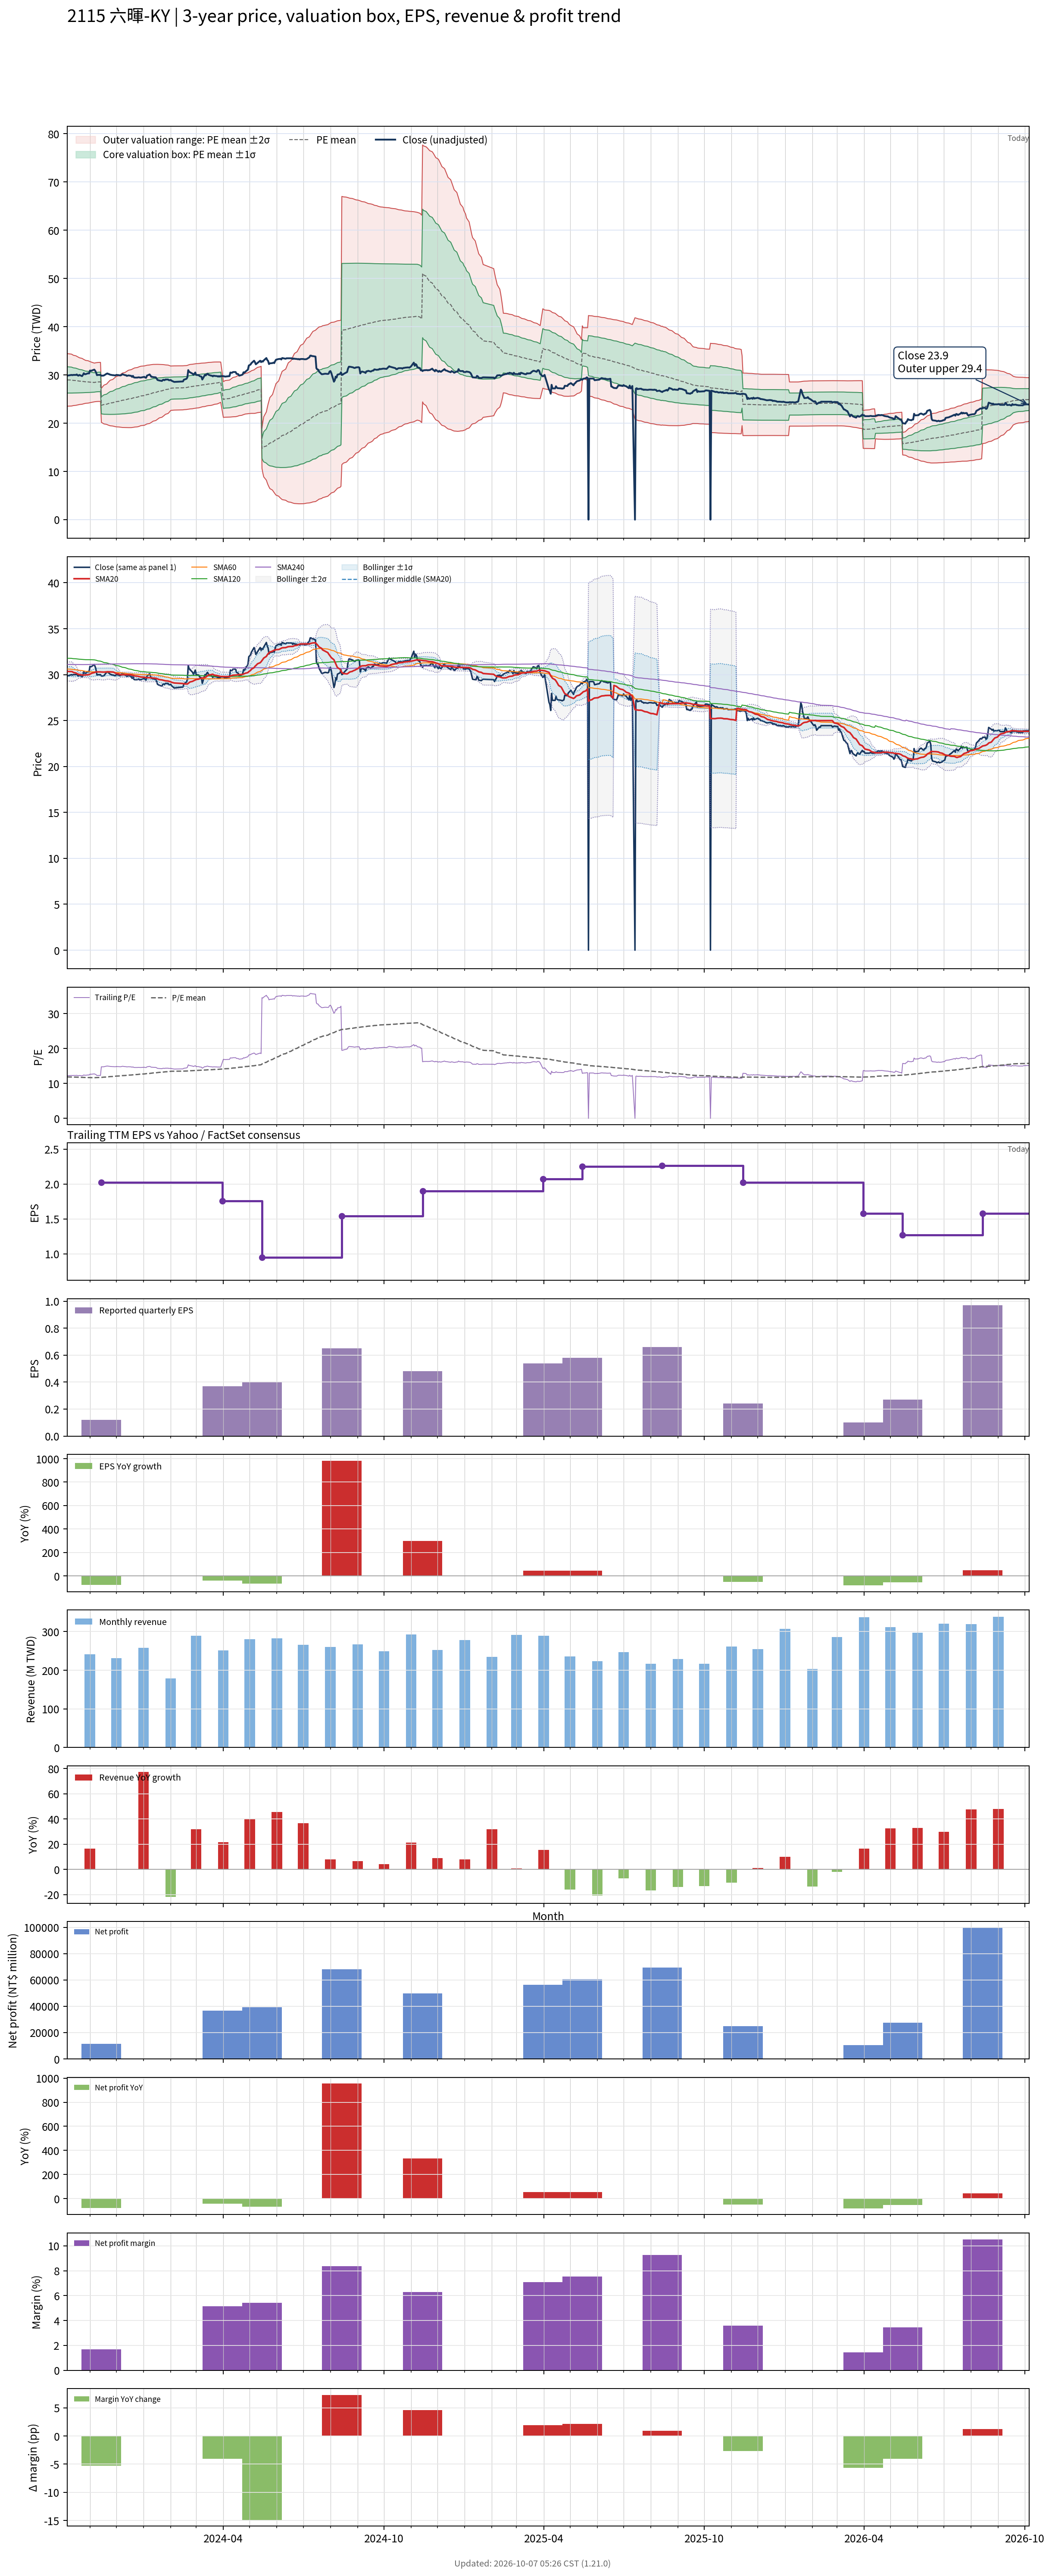

The table this chart was drawn from, first rows:
# chart-version: skill-stock-dynamic-val…
date, close, available_date, period_end, eps, ttm_eps, pe, pe_mean, pe_std, price_m2, price_m1, price_mean, price_p1, price_p2, forward_eps, forward_pe, forward_pe_mean, forward_pe_std, forward_price_m2, forward_price_m1, forward_price_mean, forward_price_p1, forward_price_p2, sma20
2023-10-06, 29.85, 2023-08-14, 2023-06-30, 0.06, 2.44, 12.23, 11.87, 1.117, 23.52, 26.24, 28.97, 31.69, 34.42, , , , , , , , , , 30.35
2023-10-11, 30, 2023-08-14, 2023-06-30, 0.06, 2.44, 12.3, 11.86, 1.102, 23.56, 26.25, 28.94, 31.62, 34.31, , , , , , , , , , 30.34
2023-10-12, 29.95, 2023-08-14, 2023-06-30, 0.06, 2.44, 12.27, 11.85, 1.087, 23.6, 26.25, 28.9, 31.55, 34.21, , , , , , , , , , 30.32
2023-10-13, 30, 2023-08-14, 2023-06-30, 0.06, 2.44, 12.3, 11.83, 1.069, 23.65, 26.26, 28.87, 31.48, 34.08, , , , , , , , , , 30.25
2023-10-16, 30, 2023-08-14, 2023-06-30, 0.06, 2.44, 12.3, 11.82, 1.051, 23.7, 26.27, 28.83, 31.4, 33.96, , , , , , , , , , 30.18
2023-10-17, 30.1, 2023-08-14, 2023-06-30, 0.06, 2.44, 12.34, 11.8, 1.036, 23.75, 26.27, 28.8, 31.33, 33.86, , , , , , , , , , 30.13
2023-10-18, 29.9, 2023-08-14, 2023-06-30, 0.06, 2.44, 12.25, 11.79, 1.021, 23.79, 26.28, 28.77, 31.26, 33.75, , , , , , , , , , 30.07
2023-10-19, 29.85, 2023-08-14, 2023-06-30, 0.06, 2.44, 12.23, 11.78, 1.009, 23.82, 26.28, 28.74, 31.21, 33.67, , , , , , , , , , 30.02
2023-10-20, 30, 2023-08-14, 2023-06-30, 0.06, 2.44, 12.3, 11.77, 0.9922, 23.87, 26.29, 28.71, 31.13, 33.56, , , , , , , , , , 30.01
2023-10-23, 29.75, 2023-08-14, 2023-06-30, 0.06, 2.44, 12.19, 11.75, 0.9733, 23.93, 26.3, 28.68, 31.05, 33.43, , , , , , , , , , 29.97
2023-10-24, 30, 2023-08-14, 2023-06-30, 0.06, 2.44, 12.3, 11.74, 0.956, 23.98, 26.32, 28.65, 30.98, 33.31, , , , , , , , , , 29.95
2023-10-25, 30.35, 2023-08-14, 2023-06-30, 0.06, 2.44, 12.44, 11.73, 0.9402, 24.03, 26.33, 28.62, 30.92, 33.21, , , , , , , , , , 29.95
2023-10-26, 30.15, 2023-08-14, 2023-06-30, 0.06, 2.44, 12.36, 11.72, 0.9259, 24.08, 26.34, 28.6, 30.85, 33.11, , , , , , , , , , 29.96
2023-10-27, 30.15, 2023-08-14, 2023-06-30, 0.06, 2.44, 12.36, 11.71, 0.9116, 24.12, 26.35, 28.57, 30.79, 33.02, , , , , , , , , , 29.97
2023-10-30, 30.35, 2023-08-14, 2023-06-30, 0.06, 2.44, 12.44, 11.7, 0.8989, 24.16, 26.36, 28.55, 30.74, 32.94, , , , , , , , , , 29.99
2023-10-31, 30.3, 2023-08-14, 2023-06-30, 0.06, 2.44, 12.42, 11.69, 0.8852, 24.21, 26.37, 28.53, 30.69, 32.85, , , , , , , , , , 30.01
2023-11-01, 30.9, 2023-08-14, 2023-06-30, 0.06, 2.44, 12.66, 11.68, 0.8739, 24.24, 26.38, 28.51, 30.64, 32.77, , , , , , , , , , 30.05
2023-11-02, 30.85, 2023-08-14, 2023-06-30, 0.06, 2.44, 12.64, 11.68, 0.8614, 24.29, 26.39, 28.49, 30.59, 32.69, , , , , , , , , , 30.1
2023-11-03, 30.9, 2023-08-14, 2023-06-30, 0.06, 2.44, 12.66, 11.67, 0.852, 24.32, 26.4, 28.48, 30.55, 32.63, , , , , , , , , , 30.16
2023-11-06, 31.1, 2023-08-14, 2023-06-30, 0.06, 2.44, 12.75, 11.66, 0.8218, 24.43, 26.44, 28.44, 30.45, 32.45, , , , , , , , , , 30.22
2023-11-07, 30.85, 2023-08-14, 2023-06-30, 0.06, 2.44, 12.64, 11.67, 0.824, 24.46, 26.47, 28.48, 30.49, 32.5, , , , , , , , , , 30.27
2023-11-08, 30.5, 2023-08-14, 2023-06-30, 0.06, 2.44, 12.5, 11.68, 0.8251, 24.48, 26.49, 28.51, 30.52, 32.53, , , , , , , , , , 30.3
2023-11-09, 29.95, 2023-08-14, 2023-06-30, 0.06, 2.44, 12.27, 11.69, 0.8263, 24.49, 26.51, 28.53, 30.54, 32.56, , , , , , , , , , 30.3
2023-11-10, 30, 2023-08-14, 2023-06-30, 0.06, 2.44, 12.3, 11.7, 0.8279, 24.5, 26.52, 28.54, 30.56, 32.58, , , , , , , , , , 30.3
2023-11-13, 30, 2023-08-14, 2023-06-30, 0.06, 2.44, 12.3, 11.71, 0.8289, 24.52, 26.54, 28.56, 30.59, 32.61, , , , , , , , , , 30.3
2023-11-14, 29.85, 2023-11-14, 2023-09-30, 0.12, 2.02, 14.78, 11.74, 0.874, 20.18, 21.94, 23.71, 25.47, 27.24, , , , , , , , , , 30.29
2023-11-15, 29.85, 2023-11-14, 2023-09-30, 0.12, 2.02, 14.78, 11.76, 0.9163, 20.06, 21.91, 23.76, 25.61, 27.47, , , , , , , , , , 30.28
2023-11-16, 29.85, 2023-11-14, 2023-09-30, 0.12, 2.02, 14.78, 11.79, 0.9567, 19.95, 21.88, 23.81, 25.75, 27.68, , , , , , , , , , 30.28
2023-11-17, 29.9, 2023-11-14, 2023-09-30, 0.12, 2.02, 14.8, 11.82, 0.9953, 19.85, 21.86, 23.87, 25.88, 27.89, , , , , , , , , , 30.28
2023-11-20, 30.25, 2023-11-14, 2023-09-30, 0.12, 2.02, 14.98, 11.85, 1.035, 19.75, 21.84, 23.93, 26.02, 28.11, , , , , , , , , , 30.3
2023-11-21, 30.3, 2023-11-14, 2023-09-30, 0.12, 2.02, 15, 11.88, 1.072, 19.66, 21.83, 23.99, 26.16, 28.33, , , , , , , , , , 30.32
2023-11-22, 30.2, 2023-11-14, 2023-09-30, 0.12, 2.02, 14.95, 11.91, 1.106, 19.59, 21.82, 24.06, 26.29, 28.53, , , , , , , , , , 30.31
2023-11-23, 30.15, 2023-11-14, 2023-09-30, 0.12, 2.02, 14.93, 11.94, 1.138, 19.52, 21.82, 24.12, 26.42, 28.72, , , , , , , , , , 30.31
2023-11-24, 30.05, 2023-11-14, 2023-09-30, 0.12, 2.02, 14.88, 11.97, 1.167, 19.46, 21.82, 24.18, 26.54, 28.9, , , , , , , , , , 30.3
2023-11-27, 29.95, 2023-11-14, 2023-09-30, 0.12, 2.02, 14.83, 12, 1.195, 19.41, 21.82, 24.24, 26.65, 29.07, , , , , , , , , , 30.29
2023-11-28, 29.95, 2023-11-14, 2023-09-30, 0.12, 2.02, 14.83, 12.03, 1.221, 19.36, 21.83, 24.3, 26.76, 29.23, , , , , , , , , , 30.27
2023-11-29, 29.9, 2023-11-14, 2023-09-30, 0.12, 2.02, 14.8, 12.06, 1.246, 19.32, 21.83, 24.35, 26.87, 29.39, , , , , , , , , , 30.22
2023-11-30, 29.9, 2023-11-14, 2023-09-30, 0.12, 2.02, 14.8, 12.08, 1.27, 19.28, 21.84, 24.41, 26.97, 29.54, , , , , , , , , , 30.17
2023-12-01, 30, 2023-11-14, 2023-09-30, 0.12, 2.02, 14.85, 12.11, 1.293, 19.24, 21.85, 24.47, 27.08, 29.69, , , , , , , , , , 30.12
2023-12-04, 29.95, 2023-11-14, 2023-09-30, 0.12, 2.02, 14.83, 12.14, 1.315, 19.21, 21.87, 24.52, 27.18, 29.84, , , , , , , , , , 30.07
2023-12-05, 29.9, 2023-11-14, 2023-09-30, 0.12, 2.02, 14.8, 12.17, 1.335, 19.19, 21.89, 24.58, 27.28, 29.98, , , , , , , , , , 30.02
2023-12-06, 29.9, 2023-11-14, 2023-09-30, 0.12, 2.02, 14.8, 12.2, 1.355, 19.16, 21.9, 24.64, 27.38, 30.11, , , , , , , , , , 29.99
2023-12-07, 30, 2023-11-14, 2023-09-30, 0.12, 2.02, 14.85, 12.22, 1.375, 19.14, 21.92, 24.69, 27.47, 30.25, , , , , , , , , , 29.99
2023-12-08, 30.15, 2023-11-14, 2023-09-30, 0.12, 2.02, 14.93, 12.25, 1.396, 19.11, 21.93, 24.75, 27.57, 30.39, , , , , , , , , , 30
2023-12-11, 29.95, 2023-11-14, 2023-09-30, 0.12, 2.02, 14.83, 12.28, 1.413, 19.1, 21.95, 24.81, 27.66, 30.52, , , , , , , , , , 30
2023-12-12, 29.95, 2023-11-14, 2023-09-30, 0.12, 2.02, 14.83, 12.31, 1.429, 19.09, 21.98, 24.87, 27.75, 30.64, , , , , , , , , , 30
2023-12-13, 29.8, 2023-11-14, 2023-09-30, 0.12, 2.02, 14.75, 12.34, 1.444, 19.09, 22.01, 24.92, 27.84, 30.76, , , , , , , , , , 30
2023-12-14, 29.85, 2023-11-14, 2023-09-30, 0.12, 2.02, 14.78, 12.37, 1.459, 19.09, 22.03, 24.98, 27.93, 30.87, , , , , , , , , , 30
2023-12-15, 29.9, 2023-11-14, 2023-09-30, 0.12, 2.02, 14.8, 12.39, 1.473, 19.08, 22.06, 25.03, 28.01, 30.99, , , , , , , , , , 30
2023-12-18, 29.8, 2023-11-14, 2023-09-30, 0.12, 2.02, 14.75, 12.42, 1.487, 19.08, 22.09, 25.09, 28.09, 31.09, , , , , , , , , , 29.98
2023-12-19, 29.6, 2023-11-14, 2023-09-30, 0.12, 2.02, 14.65, 12.45, 1.495, 19.11, 22.13, 25.15, 28.17, 31.19, , , , , , , , , , 29.94
2023-12-20, 29.8, 2023-11-14, 2023-09-30, 0.12, 2.02, 14.75, 12.48, 1.505, 19.13, 22.17, 25.21, 28.25, 31.29, , , , , , , , , , 29.92
2023-12-21, 29.5, 2023-11-14, 2023-09-30, 0.12, 2.02, 14.6, 12.51, 1.512, 19.16, 22.21, 25.27, 28.32, 31.38, , , , , , , , , , 29.89
2023-12-22, 29.45, 2023-11-14, 2023-09-30, 0.12, 2.02, 14.58, 12.54, 1.517, 19.2, 22.27, 25.33, 28.39, 31.46, , , , , , , , , , 29.86
2023-12-25, 29.45, 2023-11-14, 2023-09-30, 0.12, 2.02, 14.58, 12.57, 1.522, 19.24, 22.32, 25.39, 28.46, 31.54, , , , , , , , , , 29.84
2023-12-26, 29.5, 2023-11-14, 2023-09-30, 0.12, 2.02, 14.6, 12.6, 1.526, 19.29, 22.37, 25.45, 28.53, 31.62, , , , , , , , , , 29.81
2023-12-27, 29.5, 2023-11-14, 2023-09-30, 0.12, 2.02, 14.6, 12.63, 1.528, 19.34, 22.43, 25.51, 28.6, 31.69, , , , , , , , , , 29.79
2023-12-28, 29.45, 2023-11-14, 2023-09-30, 0.12, 2.02, 14.58, 12.66, 1.527, 19.41, 22.5, 25.58, 28.67, 31.75, , , , , , , , , , 29.77
2023-12-29, 29.45, 2023-11-14, 2023-09-30, 0.12, 2.02, 14.58, 12.7, 1.525, 19.49, 22.57, 25.65, 28.73, 31.81, , , , , , , , , , 29.74
... 668 more rows
